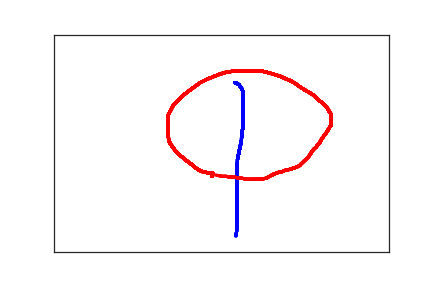

Values plotted in this chart, from the file beside it:
2.700000000000000000e+02, 1.110000000000000000e+02, 0.000000000000000000e+00, 1.000000000000000000e+00
2.730000000000000000e+02, 1.120000000000000000e+02, 4.200000000000000000e+01, 1.000000000000000000e+00
2.760000000000000000e+02, 1.150000000000000000e+02, 6.100000000000000000e+01, 1.000000000000000000e+00
2.790000000000000000e+02, 1.210000000000000000e+02, 7.800000000000000000e+01, 1.000000000000000000e+00
2.810000000000000000e+02, 1.260000000000000000e+02, 9.900000000000000000e+01, 1.000000000000000000e+00
2.820000000000000000e+02, 1.320000000000000000e+02, 1.150000000000000000e+02, 1.000000000000000000e+00
2.820000000000000000e+02, 1.390000000000000000e+02, 1.310000000000000000e+02, 1.000000000000000000e+00
2.820000000000000000e+02, 1.460000000000000000e+02, 1.430000000000000000e+02, 1.000000000000000000e+00
2.820000000000000000e+02, 1.530000000000000000e+02, 1.650000000000000000e+02, 1.000000000000000000e+00
2.820000000000000000e+02, 1.590000000000000000e+02, 1.850000000000000000e+02, 1.000000000000000000e+00
2.820000000000000000e+02, 1.650000000000000000e+02, 1.970000000000000000e+02, 1.000000000000000000e+00
2.820000000000000000e+02, 1.720000000000000000e+02, 2.090000000000000000e+02, 1.000000000000000000e+00
2.820000000000000000e+02, 1.770000000000000000e+02, 2.320000000000000000e+02, 1.000000000000000000e+00
2.820000000000000000e+02, 1.830000000000000000e+02, 2.480000000000000000e+02, 1.000000000000000000e+00
2.820000000000000000e+02, 1.890000000000000000e+02, 2.590000000000000000e+02, 1.000000000000000000e+00
2.820000000000000000e+02, 1.940000000000000000e+02, 2.770000000000000000e+02, 1.000000000000000000e+00
2.820000000000000000e+02, 2.000000000000000000e+02, 2.930000000000000000e+02, 1.000000000000000000e+00
2.820000000000000000e+02, 2.050000000000000000e+02, 3.090000000000000000e+02, 1.000000000000000000e+00
2.820000000000000000e+02, 2.110000000000000000e+02, 3.280000000000000000e+02, 1.000000000000000000e+00
2.820000000000000000e+02, 2.160000000000000000e+02, 3.440000000000000000e+02, 1.000000000000000000e+00
2.810000000000000000e+02, 2.220000000000000000e+02, 3.600000000000000000e+02, 1.000000000000000000e+00
2.810000000000000000e+02, 2.280000000000000000e+02, 3.780000000000000000e+02, 1.000000000000000000e+00
2.810000000000000000e+02, 2.330000000000000000e+02, 3.990000000000000000e+02, 1.000000000000000000e+00
2.800000000000000000e+02, 2.380000000000000000e+02, 4.170000000000000000e+02, 1.000000000000000000e+00
2.800000000000000000e+02, 2.430000000000000000e+02, 4.280000000000000000e+02, 1.000000000000000000e+00
2.790000000000000000e+02, 2.480000000000000000e+02, 4.430000000000000000e+02, 1.000000000000000000e+00
2.790000000000000000e+02, 2.520000000000000000e+02, 4.660000000000000000e+02, 1.000000000000000000e+00
2.780000000000000000e+02, 2.560000000000000000e+02, 4.770000000000000000e+02, 1.000000000000000000e+00
2.780000000000000000e+02, 2.600000000000000000e+02, 4.940000000000000000e+02, 1.000000000000000000e+00
2.770000000000000000e+02, 2.650000000000000000e+02, 5.170000000000000000e+02, 1.000000000000000000e+00
2.760000000000000000e+02, 2.690000000000000000e+02, 5.280000000000000000e+02, 1.000000000000000000e+00
2.760000000000000000e+02, 2.740000000000000000e+02, 5.450000000000000000e+02, 1.000000000000000000e+00
2.750000000000000000e+02, 2.780000000000000000e+02, 5.620000000000000000e+02, 1.000000000000000000e+00
2.750000000000000000e+02, 2.820000000000000000e+02, 5.770000000000000000e+02, 1.000000000000000000e+00
2.740000000000000000e+02, 2.870000000000000000e+02, 5.970000000000000000e+02, 1.000000000000000000e+00
2.740000000000000000e+02, 2.910000000000000000e+02, 6.130000000000000000e+02, 1.000000000000000000e+00
2.740000000000000000e+02, 2.950000000000000000e+02, 6.280000000000000000e+02, 1.000000000000000000e+00
2.730000000000000000e+02, 2.990000000000000000e+02, 6.450000000000000000e+02, 1.000000000000000000e+00
2.730000000000000000e+02, 3.040000000000000000e+02, 6.620000000000000000e+02, 1.000000000000000000e+00
2.730000000000000000e+02, 3.080000000000000000e+02, 6.790000000000000000e+02, 1.000000000000000000e+00
2.730000000000000000e+02, 3.120000000000000000e+02, 6.930000000000000000e+02, 1.000000000000000000e+00
2.730000000000000000e+02, 3.170000000000000000e+02, 7.100000000000000000e+02, 1.000000000000000000e+00
2.730000000000000000e+02, 3.220000000000000000e+02, 7.320000000000000000e+02, 1.000000000000000000e+00
2.730000000000000000e+02, 3.270000000000000000e+02, 7.440000000000000000e+02, 1.000000000000000000e+00
2.730000000000000000e+02, 3.320000000000000000e+02, 7.590000000000000000e+02, 1.000000000000000000e+00
2.730000000000000000e+02, 3.370000000000000000e+02, 7.850000000000000000e+02, 1.000000000000000000e+00
2.730000000000000000e+02, 3.420000000000000000e+02, 8.000000000000000000e+02, 1.000000000000000000e+00
2.730000000000000000e+02, 3.470000000000000000e+02, 8.180000000000000000e+02, 1.000000000000000000e+00
2.730000000000000000e+02, 3.520000000000000000e+02, 8.360000000000000000e+02, 1.000000000000000000e+00
2.730000000000000000e+02, 3.630000000000000000e+02, 8.600000000000000000e+02, 1.000000000000000000e+00
2.730000000000000000e+02, 3.690000000000000000e+02, 8.800000000000000000e+02, 1.000000000000000000e+00
2.730000000000000000e+02, 3.750000000000000000e+02, 9.020000000000000000e+02, 1.000000000000000000e+00
2.730000000000000000e+02, 3.820000000000000000e+02, 9.170000000000000000e+02, 1.000000000000000000e+00
2.730000000000000000e+02, 3.880000000000000000e+02, 9.330000000000000000e+02, 1.000000000000000000e+00
2.730000000000000000e+02, 3.950000000000000000e+02, 9.520000000000000000e+02, 1.000000000000000000e+00
2.730000000000000000e+02, 4.020000000000000000e+02, 9.700000000000000000e+02, 1.000000000000000000e+00
2.730000000000000000e+02, 4.080000000000000000e+02, 9.870000000000000000e+02, 1.000000000000000000e+00
2.730000000000000000e+02, 4.150000000000000000e+02, 1.004000000000000000e+03, 1.000000000000000000e+00
2.730000000000000000e+02, 4.270000000000000000e+02, 1.025000000000000000e+03, 1.000000000000000000e+00
2.730000000000000000e+02, 4.330000000000000000e+02, 1.044000000000000000e+03, 1.000000000000000000e+00
2.730000000000000000e+02, 4.380000000000000000e+02, 1.063000000000000000e+03, 1.000000000000000000e+00
... 147 more rows
